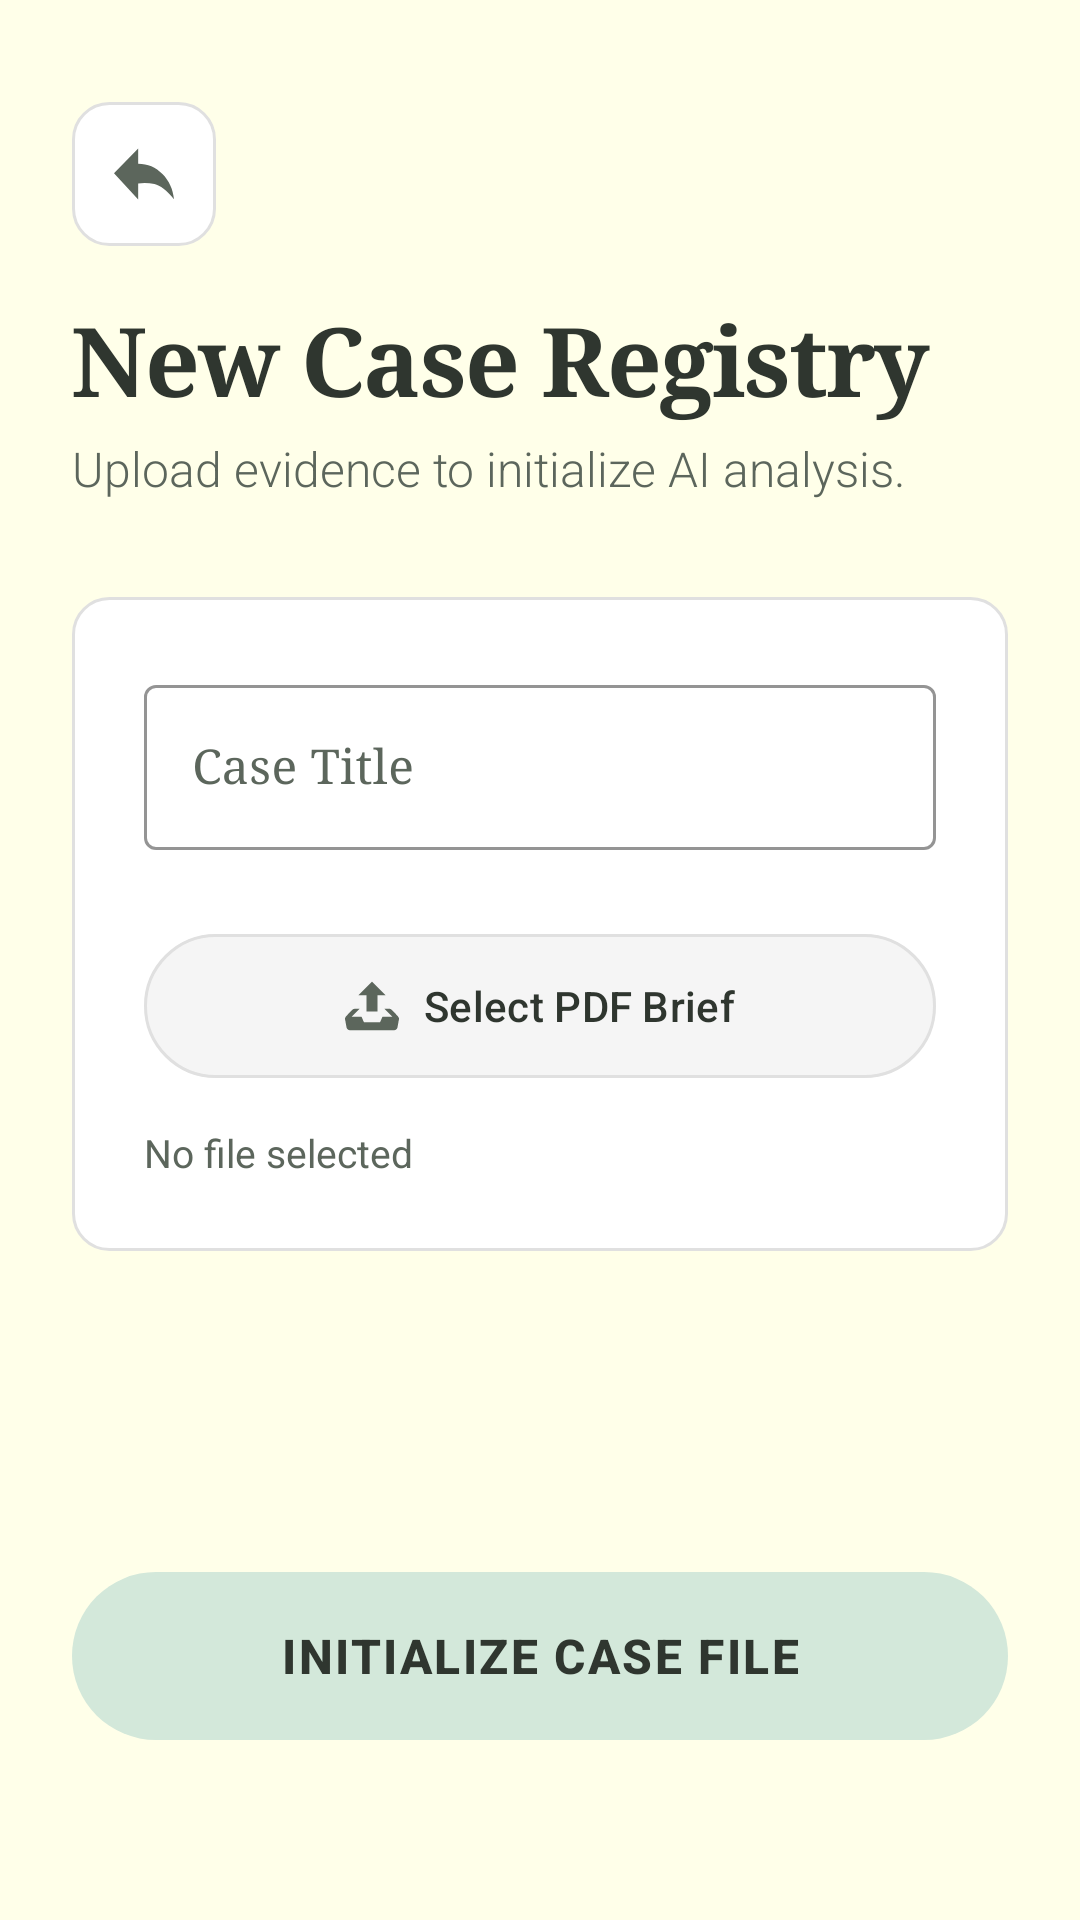

Produce the Android XML layout that renders to this screen, including the resource entries it uses.
<!-- AndroidManifest.xml: application theme Theme.Justix -->
<!-- res/layout/activity_create_case.xml -->
<?xml version="1.0" encoding="utf-8"?>
<androidx.constraintlayout.widget.ConstraintLayout
    xmlns:android="http://schemas.android.com/apk/res/android"
    xmlns:app="http://schemas.android.com/apk/res-auto"
    android:layout_width="match_parent"
    android:layout_height="match_parent"
    android:background="@color/bg_paper_cream"
    android:padding="24dp">

    <ImageView
        android:id="@+id/btnBack"
        android:layout_width="48dp"
        android:layout_height="48dp"
        android:src="@drawable/ic_back"
        app:tint="@color/text_ink_secondary"
        android:padding="12dp"
        android:layout_marginTop="10dp"
        android:background="@drawable/bg_paper_card"
        android:clickable="true"
        android:focusable="true"
        app:layout_constraintStart_toStartOf="parent"
        app:layout_constraintTop_toTopOf="parent"/>

    <TextView
        android:id="@+id/txtHeader"
        android:layout_width="wrap_content"
        android:layout_height="wrap_content"
        android:text="New Case Registry"
        android:textSize="32sp"
        android:textStyle="bold"
        android:fontFamily="serif"
        android:textColor="@color/text_ink_primary"
        android:letterSpacing="-0.02"
        android:layout_marginTop="16dp"
        app:layout_constraintTop_toBottomOf="@+id/btnBack"
        app:layout_constraintStart_toStartOf="parent"/>

    <TextView
        android:id="@+id/txtSubHeader"
        android:layout_width="wrap_content"
        android:layout_height="wrap_content"
        android:text="Upload evidence to initialize AI analysis."
        android:textSize="16sp"
        android:fontFamily="sans-serif-light"
        android:textColor="@color/text_ink_secondary"
        android:layout_marginTop="4dp"
        app:layout_constraintTop_toBottomOf="@+id/txtHeader"
        app:layout_constraintStart_toStartOf="parent"/>

    <androidx.constraintlayout.widget.ConstraintLayout
        android:layout_width="match_parent"
        android:layout_height="wrap_content"
        android:background="@drawable/bg_paper_card"
        android:padding="24dp"
        android:layout_marginTop="32dp"
        app:layout_constraintTop_toBottomOf="@+id/txtSubHeader"
        app:layout_constraintStart_toStartOf="parent"
        app:layout_constraintEnd_toEndOf="parent">

        <com.google.android.material.textfield.TextInputLayout
            android:id="@+id/inputLayoutTitle"
            android:layout_width="match_parent"
            android:layout_height="wrap_content"
            android:hint="Case Title"
            android:textColorHint="@color/text_ink_secondary"
            app:cursorColor="@color/accent_sage_dark"
            app:boxStrokeColor="@color/accent_sage_green"
            app:hintTextColor="@color/accent_sage_dark"
            app:boxBackgroundColor="@color/bg_card_white"
            style="@style/Widget.MaterialComponents.TextInputLayout.OutlinedBox"
            app:layout_constraintTop_toTopOf="parent">

            <com.google.android.material.textfield.TextInputEditText
                android:id="@+id/etTitle"
                android:layout_width="match_parent"
                android:layout_height="wrap_content"
                android:textColor="@color/text_ink_primary"
                android:inputType="textCapWords"
                android:fontFamily="serif"/>
        </com.google.android.material.textfield.TextInputLayout>

        <com.google.android.material.button.MaterialButton
            android:id="@+id/btnSelectPdf"
            android:layout_width="match_parent"
            android:layout_height="56dp"
            android:text="Select PDF Brief"
            android:layout_marginTop="24dp"
            app:backgroundTint="#F5F5F5"
            app:strokeColor="#E0E0E0"
            app:strokeWidth="1dp"
            android:textColor="@color/text_ink_primary"
            android:fontFamily="sans-serif-medium"
            app:icon="@drawable/ic_upload"
            app:iconTint="@color/text_ink_secondary"
            app:iconGravity="textStart"
            android:stateListAnimator="@null"
            app:layout_constraintTop_toBottomOf="@+id/inputLayoutTitle"/>

        <TextView
            android:id="@+id/txtFileName"
            android:layout_width="wrap_content"
            android:layout_height="wrap_content"
            android:text="No file selected"
            android:layout_marginTop="12dp"
            android:textColor="@color/text_ink_secondary"
            android:textSize="13sp"
            android:fontFamily="sans-serif"
            app:layout_constraintTop_toBottomOf="@+id/btnSelectPdf"
            app:layout_constraintStart_toStartOf="parent"/>

    </androidx.constraintlayout.widget.ConstraintLayout>

    <com.google.android.material.button.MaterialButton
        android:id="@+id/btnUpload"
        android:layout_width="match_parent"
        android:layout_height="64dp"
        android:text="INITIALIZE CASE FILE"
        android:textSize="16sp"
        android:textStyle="bold"
        android:fontFamily="sans-serif-medium"
        android:letterSpacing="0.05"
        android:layout_marginBottom="32dp"
        app:backgroundTint="@color/accent_sage_green"
        android:textColor="@color/text_ink_primary"
        app:cornerRadius="100dp"
        android:elevation="0dp"
        app:layout_constraintBottom_toBottomOf="parent"
        app:layout_constraintStart_toStartOf="parent"
        app:layout_constraintEnd_toEndOf="parent"/>

    <LinearLayout
        android:id="@+id/layoutLoader"
        android:layout_width="wrap_content"
        android:layout_height="wrap_content"
        android:orientation="horizontal"
        android:gravity="center"
        android:visibility="gone"
        android:layout_marginBottom="48dp"
        app:layout_constraintBottom_toBottomOf="parent"
        app:layout_constraintStart_toStartOf="parent"
        app:layout_constraintEnd_toEndOf="parent">

        <View android:id="@+id/dot1" android:layout_width="10dp" android:layout_height="10dp" android:background="@drawable/bg_dot_book" android:layout_marginEnd="10dp"/>
        <View android:id="@+id/dot2" android:layout_width="10dp" android:layout_height="10dp" android:background="@drawable/bg_dot_book" android:layout_marginEnd="10dp"/>
        <View android:id="@+id/dot3" android:layout_width="10dp" android:layout_height="10dp" android:background="@drawable/bg_dot_book" android:layout_marginEnd="10dp"/>
        <View android:id="@+id/dot4" android:layout_width="10dp" android:layout_height="10dp" android:background="@drawable/bg_dot_book"/>
    </LinearLayout>

</androidx.constraintlayout.widget.ConstraintLayout>
<!-- resources referenced by this layout -->
<resources>
  <color name="accent_sage_dark">#8FA697</color>
  <color name="accent_sage_green">#D3E8DA</color>
  <color name="bg_card_white">#FFFFFF</color>
  <color name="bg_paper_cream">#FFFFE9</color>
  <color name="text_ink_primary">#2F362F</color>
  <color name="text_ink_secondary">#5C665C</color>
  <!-- drawable bg_dot_book (drawable) -->
  <?xml version="1.0" encoding="utf-8"?>
  <shape xmlns:android="http://schemas.android.com/apk/res/android"
      android:shape="oval">
      <solid android:color="@color/text_ink_primary"/>
      <size android:width="10dp" android:height="10dp"/>
  </shape>
  <!-- drawable bg_paper_card (drawable) -->
  <?xml version="1.0" encoding="utf-8"?>
  <shape xmlns:android="http://schemas.android.com/apk/res/android">
      <solid android:color="@color/bg_card_white"/>
  
      <corners android:radius="12dp"/>
  
      <stroke android:width="1dp" android:color="#E0E0E0"/>
  </shape>
  <!-- drawable ic_back (drawable) -->
  <vector xmlns:android="http://schemas.android.com/apk/res/android"
      android:width="24dp"
      android:height="24dp"
      android:viewportWidth="24"
      android:viewportHeight="24">
    <group>
      <clip-path
          android:pathData="M22,20.418C19.553,17.431 17.381,15.737 15.482,15.334C13.583,14.931 11.776,14.87 10.059,15.151V20.5L2,11.773L10.059,3.5V8.583C13.233,8.608 15.932,9.747 18.155,12C20.378,14.253 21.659,17.059 22,20.418Z"
          android:fillType="evenOdd"/>
      <path
          android:pathData="M0,0H24V24H0V0Z"
          android:fillColor="#000000"/>
    </group>
  </vector>
  <!-- drawable ic_upload (drawable) -->
  <vector xmlns:android="http://schemas.android.com/apk/res/android"
      android:width="20dp"
      android:height="20dp"
      android:viewportWidth="20"
      android:viewportHeight="20">
    <group>
      <clip-path
          android:pathData="M0,0h20v20h-20z"/>
      <path
          android:pathData="M8,12H12V6H15L10,1L5,6H8V12ZM19.338,13.532C19.128,13.308 17.727,11.809 17.327,11.418C17.047,11.149 16.674,10.999 16.285,11H14.528L17.592,13.994H14.048C14,13.993 13.952,14.004 13.91,14.028C13.868,14.051 13.833,14.085 13.808,14.127L12.992,16H7.008L6.192,14.127C6.167,14.086 6.132,14.052 6.09,14.029C6.048,14.006 6,13.994 5.952,13.994H2.408L5.471,11H3.715C3.318,11 2.939,11.159 2.673,11.418C2.273,11.81 0.872,13.309 0.662,13.532C0.173,14.053 -0.096,14.468 0.032,14.981L0.593,18.055C0.721,18.569 1.284,18.991 1.845,18.991H18.157C18.718,18.991 19.281,18.569 19.409,18.055L19.97,14.981C20.096,14.468 19.828,14.053 19.338,13.532Z"
          android:fillColor="#000000"/>
    </group>
  </vector>
  <style name="Theme.Justix" parent="Base.Theme.Justix" />
  <style name="Base.Theme.Justix" parent="Theme.Material3.DayNight.NoActionBar">
          
          
      </style>
</resources>
